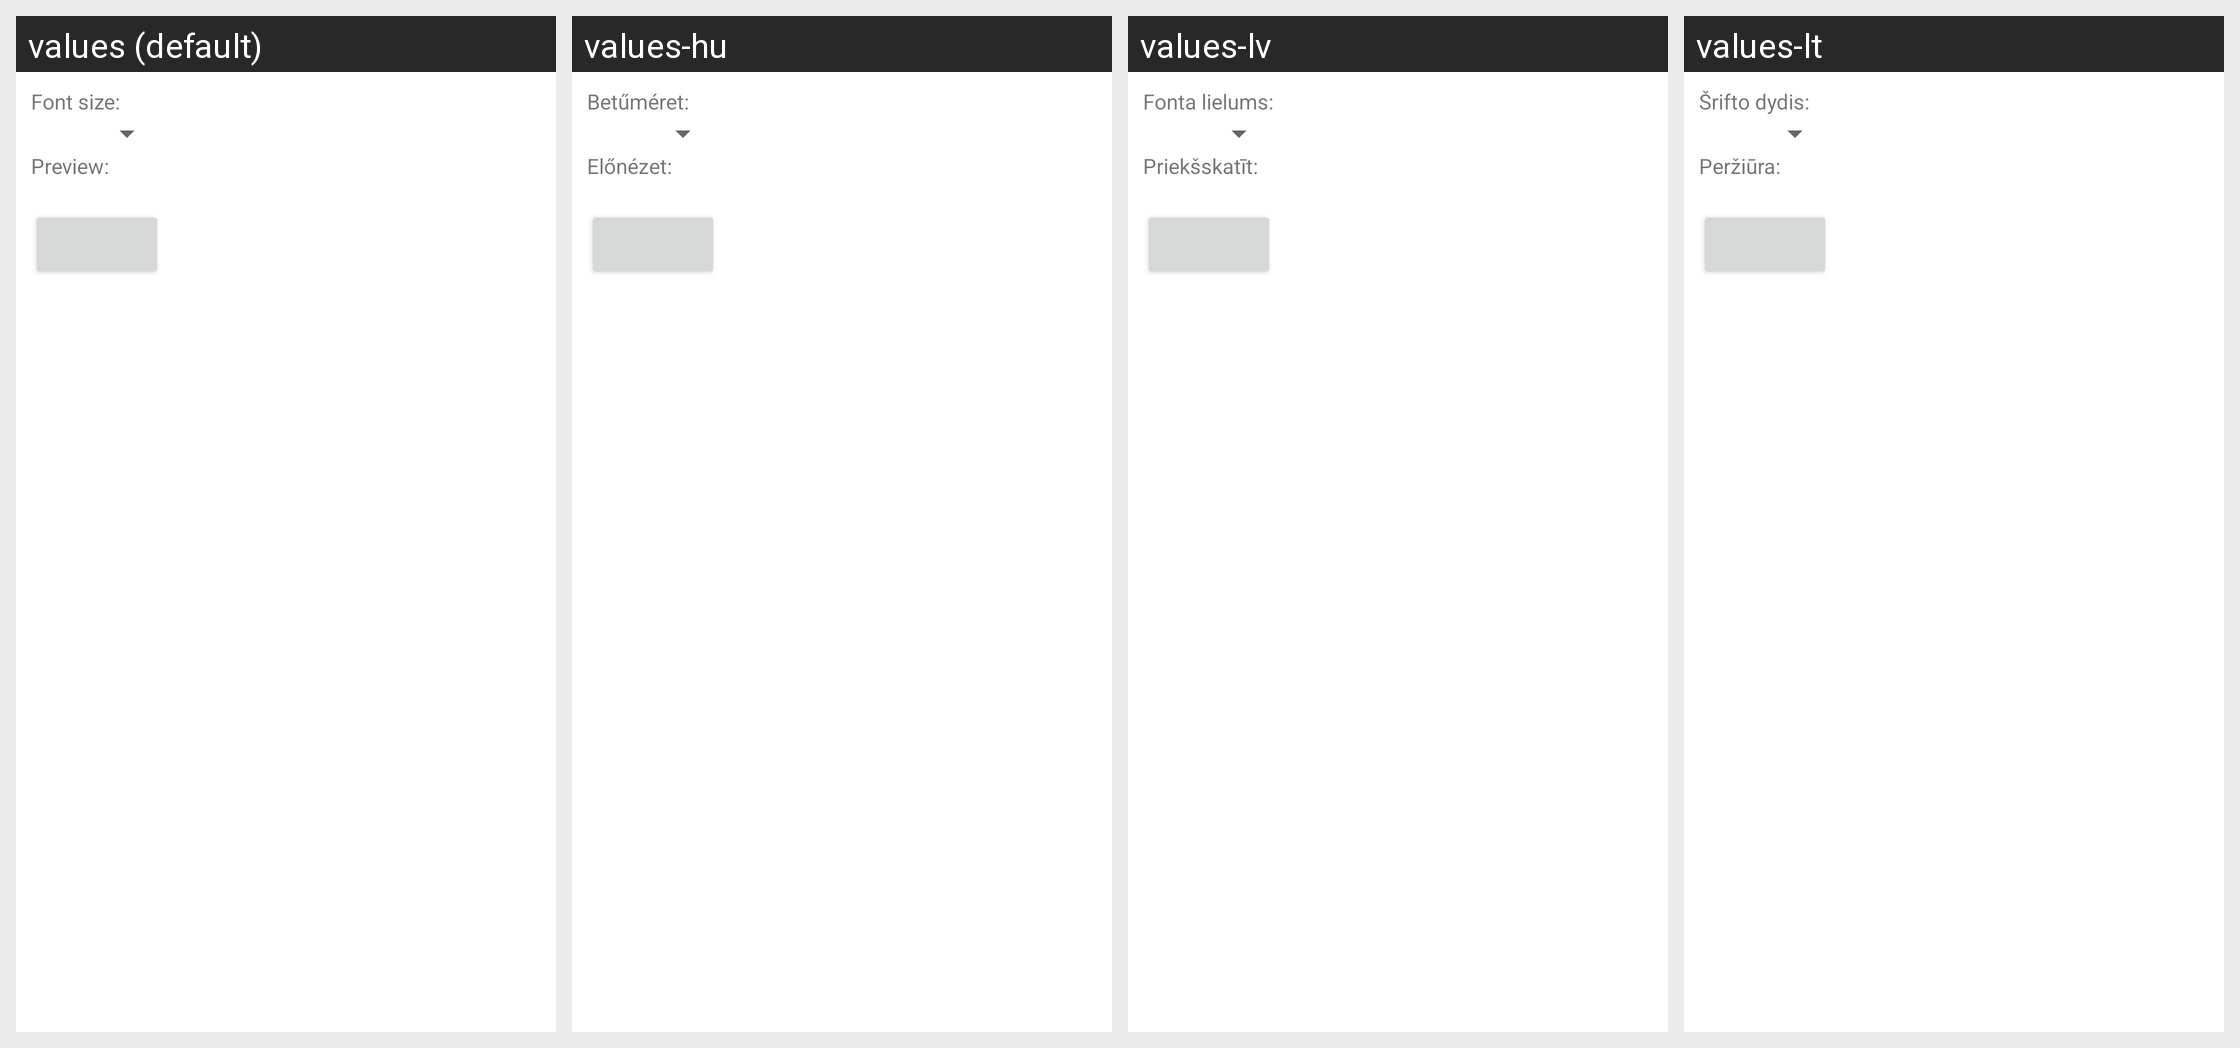

For this localized Android screen grid, give each drawn string resource with its value in every locale shown.
Android screen res/layout/display.xml rendered under 4 locales, left to right: values (default), values-hu, values-lv, values-lt. Device: Nexus 5 (rendered at 1080×1920; each locale shown at half size, 540×960, under a caption strip naming it); theme Theme.MaterialComponents.DayNight.NoActionBar.
Other locales in the repository, not shown: values-bg, values-cs, values-da, values-de, values-el, values-es, values-es-rUS, values-et, values-fi, values-fr, values-ga, values-hr, values-is, values-it, values-kk, values-ko, values-nl, values-no, values-pl, values-pt, values-ro, values-ru, values-sk, values-sl, values-sr, values-sv, values-tr, values-uk, values-zh-rCN.
Strings drawn on this screen, with the default value and each locale's value (text and hints the layout hard-codes, and strings that could not be matched under every locale, appear in the picture but are not listed):

display_font_size_label
  values: Font size:
  values-hu: Betűméret:
  values-lv: Fonta lielums:
  values-lt: Šrifto dydis:

display_preview_label
  values: Preview:
  values-hu: Előnézet:
  values-lv: Priekšskatīt:
  values-lt: Peržiūra:
